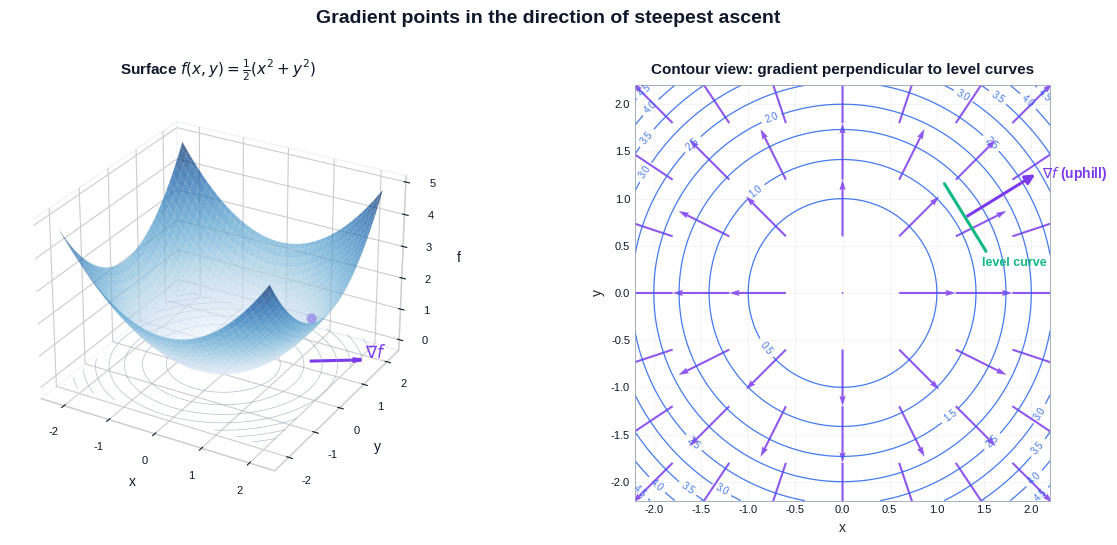

Recreate this plot in Python. (Note: this script raises an exception after producing the figure.)
"""
Figure generation script for Linear Algebra Chapter 11:
Matrix Calculus and Optimization.

Generates 7 figures used in both EN and ZH versions of the article.
Each figure teaches a single specific idea cleanly.

Figures:
    fig1_gradient_steepest_ascent  Gradient as direction of steepest ascent:
                                   3D bowl on the left, contour map with
                                   gradient arrows on the right.
    fig2_critical_points           Three critical-point types side by side:
                                   minimum (positive-definite Hessian),
                                   maximum (negative-definite),
                                   saddle (indefinite). 3D + Hessian eigenvalue
                                   annotation.
    fig3_gradient_descent_path     Gradient descent trajectory on a contour
                                   plot of an anisotropic quadratic, showing
                                   zig-zag for an ill-conditioned problem.
    fig4_newton_vs_gd              Newton's method vs gradient descent:
                                   Newton uses curvature (Hessian) and reaches
                                   the minimum in one step on a quadratic.
    fig5_convex_vs_nonconvex       Convex vs non-convex 3D surfaces:
                                   bowl (one global min) vs egg-carton
                                   (many local minima).
    fig6_shape_rules_cheatsheet    Visual cheatsheet of vector and matrix
                                   derivative shape rules: input shape, output
                                   shape, gradient shape.
    fig7_backprop_chain_rule       Backpropagation as the chain rule on a
                                   computation graph: forward pass values and
                                   backward pass gradients along the same DAG.

Usage:
    python3 scripts/figures/linear-algebra/11-matrix-calculus-and-optimization.py

Output:
    Writes PNGs to BOTH the EN and ZH article asset folders.
"""

from __future__ import annotations

from pathlib import Path

import matplotlib.pyplot as plt
import numpy as np
from matplotlib.patches import FancyArrowPatch, FancyBboxPatch, Rectangle
from matplotlib.lines import Line2D
from mpl_toolkits.mplot3d import Axes3D  # noqa: F401  (registers projection)

# ---------------------------------------------------------------------------
# Style
# ---------------------------------------------------------------------------
plt.style.use("seaborn-v0_8-whitegrid")

C_BLUE = "#2563eb"     # primary - function / forward
C_PURPLE = "#7c3aed"   # secondary - gradient / Newton
C_GREEN = "#10b981"    # accent - convex / good
C_AMBER = "#f59e0b"    # warning - non-convex / saddle / GD path
C_RED = "#ef4444"      # error / maximum
C_GRAY = "#94a3b8"
C_DARK = "#0f172a"
C_LIGHT = "#e2e8f0"

DPI = 150

EN_DIR = Path(
    "/Users/kchen/Desktop/Project/chenk-site/source/_posts/en/linear-algebra/"
    "11-matrix-calculus-and-optimization"
)
ZH_DIR = Path(
    "/Users/kchen/Desktop/Project/chenk-site/source/_posts/zh/linear-algebra/"
    "11-矩阵微积分与优化"
)


def save(fig: plt.Figure, name: str) -> None:
    """Save the figure to BOTH EN and ZH asset folders as <name>.png."""
    EN_DIR.mkdir(parents=True, exist_ok=True)
    ZH_DIR.mkdir(parents=True, exist_ok=True)
    for d in (EN_DIR, ZH_DIR):
        path = d / f"{name}.png"
        fig.savefig(path, dpi=DPI, bbox_inches="tight", facecolor="white")
    plt.close(fig)


def _style_3d(ax):
    ax.xaxis.pane.set_facecolor("white")
    ax.yaxis.pane.set_facecolor("white")
    ax.zaxis.pane.set_facecolor("white")
    ax.xaxis.pane.set_edgecolor(C_LIGHT)
    ax.yaxis.pane.set_edgecolor(C_LIGHT)
    ax.zaxis.pane.set_edgecolor(C_LIGHT)
    ax.tick_params(labelsize=8, colors=C_DARK)
    ax.xaxis.label.set_color(C_DARK)
    ax.yaxis.label.set_color(C_DARK)
    ax.zaxis.label.set_color(C_DARK)


def _style_2d(ax):
    ax.tick_params(labelsize=8, colors=C_DARK)
    for spine in ax.spines.values():
        spine.set_color(C_GRAY)
        spine.set_linewidth(0.6)
    ax.grid(True, alpha=0.25, lw=0.6)


# ---------------------------------------------------------------------------
# Fig 1: Gradient = direction of steepest ascent
# ---------------------------------------------------------------------------
def fig1_gradient_steepest_ascent():
    fig = plt.figure(figsize=(13, 5.4))

    # Left: 3D surface + gradient arrow
    ax3d = fig.add_subplot(1, 2, 1, projection="3d")
    x = np.linspace(-2.2, 2.2, 80)
    y = np.linspace(-2.2, 2.2, 80)
    X, Y = np.meshgrid(x, y)
    Z = 0.5 * X**2 + 0.5 * Y**2  # bowl
    ax3d.plot_surface(X, Y, Z, cmap="Blues", alpha=0.7,
                      linewidth=0, antialiased=True, rstride=2, cstride=2)
    ax3d.contour(X, Y, Z, zdir="z", offset=0, levels=8,
                 colors=C_GRAY, linewidths=0.5, alpha=0.7)

    # Pick a point and draw gradient (in xy plane, projected up).
    p = np.array([1.4, 0.9])
    grad = p  # gradient of 0.5(x^2+y^2) is (x, y)
    z_p = 0.5 * (p[0]**2 + p[1]**2)
    ax3d.scatter([p[0]], [p[1]], [z_p], color=C_PURPLE, s=40, zorder=5)
    # Gradient arrow on the floor (z=0).
    g_dir = grad / np.linalg.norm(grad) * 1.0
    ax3d.quiver(p[0], p[1], 0, g_dir[0], g_dir[1], 0,
                color=C_PURPLE, lw=2.2, arrow_length_ratio=0.18)
    ax3d.text(p[0] + g_dir[0] + 0.05, p[1] + g_dir[1] + 0.05, 0.05,
              r"$\nabla f$", color=C_PURPLE, fontsize=12, fontweight="bold")

    ax3d.set_title(r"Surface $f(x,y) = \frac{1}{2}(x^2+y^2)$",
                   fontsize=11, color=C_DARK, fontweight="bold", pad=8)
    ax3d.set_xlabel("x"); ax3d.set_ylabel("y"); ax3d.set_zlabel("f")
    ax3d.view_init(elev=28, azim=-60)
    _style_3d(ax3d)

    # Right: contour + gradient field
    ax = fig.add_subplot(1, 2, 2)
    _style_2d(ax)
    cs = ax.contour(X, Y, Z, levels=10, colors=[C_BLUE], linewidths=0.9,
                    alpha=0.85)
    ax.clabel(cs, inline=True, fontsize=7, fmt="%.1f")

    # Gradient arrows on a coarse grid
    xs = np.linspace(-1.8, 1.8, 7)
    ys = np.linspace(-1.8, 1.8, 7)
    Xs, Ys = np.meshgrid(xs, ys)
    Gx, Gy = Xs, Ys
    norms = np.sqrt(Gx**2 + Gy**2) + 1e-9
    Gx_n = Gx / norms * 0.6
    Gy_n = Gy / norms * 0.6
    ax.quiver(Xs, Ys, Gx_n, Gy_n, color=C_PURPLE, alpha=0.85,
              angles="xy", scale_units="xy", scale=1, width=0.005)

    # Highlight perpendicularity at one point
    pt = np.array([1.3, 0.8])
    g = pt / np.linalg.norm(pt) * 0.9
    # Tangent to contour (perpendicular to gradient)
    t = np.array([-g[1], g[0]])
    ax.add_patch(FancyArrowPatch(tuple(pt), tuple(pt + g),
                                 arrowstyle="-|>", mutation_scale=14,
                                 color=C_PURPLE, lw=2.2, zorder=5))
    ax.add_patch(FancyArrowPatch(tuple(pt - 0.5 * t), tuple(pt + 0.5 * t),
                                 arrowstyle="-", mutation_scale=10,
                                 color=C_GREEN, lw=2.2, zorder=5))
    ax.text(pt[0] + g[0] + 0.05, pt[1] + g[1] - 0.05,
            r"$\nabla f$ (uphill)", color=C_PURPLE,
            fontsize=10, fontweight="bold")
    ax.text(pt[0] - 0.6 * t[0] - 0.1, pt[1] - 0.6 * t[1] - 0.05,
            "level curve", color=C_GREEN, fontsize=9, fontweight="bold")

    ax.set_xlim(-2.2, 2.2)
    ax.set_ylim(-2.2, 2.2)
    ax.set_aspect("equal")
    ax.set_title("Contour view: gradient perpendicular to level curves",
                 fontsize=11, color=C_DARK, fontweight="bold", pad=8)
    ax.set_xlabel("x"); ax.set_ylabel("y")

    fig.suptitle("Gradient points in the direction of steepest ascent",
                 fontsize=14, color=C_DARK, fontweight="bold", y=1.00)
    fig.tight_layout()
    save(fig, "fig1_gradient_steepest_ascent")


# ---------------------------------------------------------------------------
# Fig 2: Hessian classifies critical points
# ---------------------------------------------------------------------------
def fig2_critical_points():
    fig = plt.figure(figsize=(14.5, 5.0))
    x = np.linspace(-2, 2, 60)
    y = np.linspace(-2, 2, 60)
    X, Y = np.meshgrid(x, y)

    cases = [
        {
            "title": "Local minimum",
            "subtitle": r"$f = x^2 + y^2$",
            "Z": X**2 + Y**2,
            "eigs": "eigs(H) = (2, 2) > 0\n(positive definite)",
            "cmap": "Greens", "color": C_GREEN,
        },
        {
            "title": "Local maximum",
            "subtitle": r"$f = -(x^2 + y^2)$",
            "Z": -(X**2 + Y**2),
            "eigs": "eigs(H) = (-2, -2) < 0\n(negative definite)",
            "cmap": "Reds", "color": C_RED,
        },
        {
            "title": "Saddle point",
            "subtitle": r"$f = x^2 - y^2$",
            "Z": X**2 - Y**2,
            "eigs": "eigs(H) = (2, -2)\n(indefinite)",
            "cmap": "Oranges", "color": C_AMBER,
        },
    ]

    for i, case in enumerate(cases, 1):
        ax = fig.add_subplot(1, 3, i, projection="3d")
        ax.plot_surface(X, Y, case["Z"], cmap=case["cmap"], alpha=0.85,
                        linewidth=0, rstride=2, cstride=2, antialiased=True)
        ax.contour(X, Y, case["Z"],
                   zdir="z",
                   offset=case["Z"].min() - 0.5,
                   levels=8, colors=C_GRAY, linewidths=0.5, alpha=0.7)
        # Mark critical point
        ax.scatter([0], [0], [float(case["Z"][30, 30])],
                   color=case["color"], s=70, zorder=10, edgecolor=C_DARK,
                   linewidth=0.8)
        ax.set_title(f"{case['title']}\n{case['subtitle']}",
                     fontsize=11, color=C_DARK, fontweight="bold", pad=8)
        ax.text2D(0.05, -0.02, case["eigs"], transform=ax.transAxes,
                  fontsize=9, color=case["color"], fontweight="bold",
                  ha="left", va="top")
        ax.set_xlabel("x", fontsize=8); ax.set_ylabel("y", fontsize=8)
        ax.set_zlabel("f", fontsize=8)
        ax.view_init(elev=28, azim=-58)
        _style_3d(ax)

    fig.suptitle("Hessian eigenvalues classify critical points",
                 fontsize=14, color=C_DARK, fontweight="bold", y=1.02)
    fig.tight_layout()
    save(fig, "fig2_critical_points")


# ---------------------------------------------------------------------------
# Fig 3: Gradient descent path on a contour plot
# ---------------------------------------------------------------------------
def fig3_gradient_descent_path():
    fig, axes = plt.subplots(1, 2, figsize=(13, 5.2))

    # Anisotropic quadratic: f = 0.5 (a x^2 + b y^2)
    A_well = np.diag([2.0, 2.0])           # well conditioned
    A_ill = np.diag([10.0, 1.0])           # ill conditioned

    def run_gd(A, x0, lr, steps):
        x = x0.copy()
        path = [x.copy()]
        for _ in range(steps):
            g = A @ x
            x = x - lr * g
            path.append(x.copy())
        return np.array(path)

    cases = [
        ("Well-conditioned: $\\kappa = 1$",
         A_well, np.array([2.5, 2.0]), 0.18, 30),
        ("Ill-conditioned: $\\kappa = 10$ → zig-zag",
         A_ill, np.array([2.5, 2.0]), 0.18, 50),
    ]

    for ax, (title, A, x0, lr, steps) in zip(axes, cases):
        _style_2d(ax)
        x = np.linspace(-3, 3, 200)
        y = np.linspace(-3, 3, 200)
        X, Y = np.meshgrid(x, y)
        Z = 0.5 * (A[0, 0] * X**2 + A[1, 1] * Y**2)
        ax.contour(X, Y, Z, levels=18, colors=[C_BLUE],
                   linewidths=0.8, alpha=0.7)

        path = run_gd(A, x0, lr, steps)
        ax.plot(path[:, 0], path[:, 1], "-", color=C_AMBER, lw=1.6,
                alpha=0.9, zorder=4)
        ax.scatter(path[:, 0], path[:, 1], s=22, color=C_AMBER,
                   edgecolor=C_DARK, linewidth=0.4, zorder=5)
        # Start and end markers
        ax.scatter([path[0, 0]], [path[0, 1]], s=90, color=C_PURPLE,
                   edgecolor=C_DARK, lw=0.8, zorder=6, label="start")
        ax.scatter([0], [0], s=110, marker="*", color=C_GREEN,
                   edgecolor=C_DARK, lw=0.6, zorder=6, label="minimum")
        ax.legend(loc="upper right", fontsize=9, frameon=True)
        ax.set_xlim(-3, 3)
        ax.set_ylim(-3, 3)
        ax.set_aspect("equal")
        ax.set_title(title, fontsize=11, color=C_DARK,
                     fontweight="bold", pad=8)
        ax.set_xlabel("x"); ax.set_ylabel("y")

    fig.suptitle("Gradient descent: condition number controls the path",
                 fontsize=14, color=C_DARK, fontweight="bold", y=1.00)
    fig.tight_layout()
    save(fig, "fig3_gradient_descent_path")


# ---------------------------------------------------------------------------
# Fig 4: Newton vs gradient descent
# ---------------------------------------------------------------------------
def fig4_newton_vs_gd():
    fig, axes = plt.subplots(1, 2, figsize=(13, 5.2))

    A = np.diag([8.0, 1.0])

    def f(x):
        return 0.5 * (A[0, 0] * x[0]**2 + A[1, 1] * x[1]**2)

    def grad(x):
        return A @ x

    H = A
    H_inv = np.linalg.inv(H)
    x0 = np.array([2.5, 2.5])

    # Gradient descent
    x = x0.copy()
    gd_path = [x.copy()]
    for _ in range(40):
        g = grad(x)
        x = x - 0.2 * g
        gd_path.append(x.copy())
    gd_path = np.array(gd_path)

    # Newton's method (one step for a quadratic suffices)
    x = x0.copy()
    nt_path = [x.copy()]
    for _ in range(3):
        g = grad(x)
        x = x - H_inv @ g
        nt_path.append(x.copy())
    nt_path = np.array(nt_path)

    paths = [
        ("Gradient descent (zig-zag)", gd_path, C_AMBER),
        ("Newton's method (1 step on quadratic)", nt_path, C_PURPLE),
    ]

    x = np.linspace(-3, 3, 200)
    y = np.linspace(-3, 3, 200)
    X, Y = np.meshgrid(x, y)
    Z = 0.5 * (A[0, 0] * X**2 + A[1, 1] * Y**2)

    for ax, (title, path, color) in zip(axes, paths):
        _style_2d(ax)
        ax.contour(X, Y, Z, levels=18, colors=[C_BLUE],
                   linewidths=0.8, alpha=0.7)
        ax.plot(path[:, 0], path[:, 1], "-", color=color, lw=1.8,
                alpha=0.9, zorder=4)
        ax.scatter(path[:, 0], path[:, 1], s=28, color=color,
                   edgecolor=C_DARK, linewidth=0.4, zorder=5)
        ax.scatter([path[0, 0]], [path[0, 1]], s=90, color=C_BLUE,
                   edgecolor=C_DARK, lw=0.8, zorder=6, label="start")
        ax.scatter([0], [0], s=120, marker="*", color=C_GREEN,
                   edgecolor=C_DARK, lw=0.6, zorder=6, label="minimum")
        ax.legend(loc="upper right", fontsize=9, frameon=True)
        ax.set_xlim(-3, 3)
        ax.set_ylim(-3, 3)
        ax.set_aspect("equal")
        ax.set_title(title, fontsize=11, color=C_DARK,
                     fontweight="bold", pad=8)
        ax.set_xlabel("x"); ax.set_ylabel("y")

    # Footer formula reminder
    fig.text(0.5, -0.02,
             r"GD: $x_{k+1} = x_k - \alpha\,\nabla f$    "
             r"Newton: $x_{k+1} = x_k - H^{-1}\nabla f$",
             ha="center", fontsize=11, color=C_DARK)
    fig.suptitle("Newton uses curvature; jumps to the minimum on a quadratic",
                 fontsize=14, color=C_DARK, fontweight="bold", y=1.00)
    fig.tight_layout()
    save(fig, "fig4_newton_vs_gd")


# ---------------------------------------------------------------------------
# Fig 5: Convex vs non-convex
# ---------------------------------------------------------------------------
def fig5_convex_vs_nonconvex():
    fig = plt.figure(figsize=(13.5, 5.4))

    # Left: convex bowl
    ax1 = fig.add_subplot(1, 2, 1, projection="3d")
    x = np.linspace(-2.2, 2.2, 80)
    y = np.linspace(-2.2, 2.2, 80)
    X, Y = np.meshgrid(x, y)
    Z = X**2 + Y**2
    ax1.plot_surface(X, Y, Z, cmap="Greens", alpha=0.85,
                     linewidth=0, rstride=2, cstride=2, antialiased=True)
    ax1.scatter([0], [0], [0], color=C_GREEN, s=80, edgecolor=C_DARK,
                lw=0.8, zorder=10)
    ax1.text2D(0.05, 0.93, "Convex: any local min = global min",
               transform=ax1.transAxes, fontsize=10,
               color=C_GREEN, fontweight="bold")
    ax1.set_title(r"Convex   $f = x^2 + y^2$", fontsize=11,
                  color=C_DARK, fontweight="bold", pad=8)
    ax1.set_xlabel("x"); ax1.set_ylabel("y"); ax1.set_zlabel("f")
    ax1.view_init(elev=28, azim=-60)
    _style_3d(ax1)

    # Right: non-convex (egg-carton-like)
    ax2 = fig.add_subplot(1, 2, 2, projection="3d")
    x = np.linspace(-3, 3, 100)
    y = np.linspace(-3, 3, 100)
    X, Y = np.meshgrid(x, y)
    Z = np.sin(X) * np.cos(Y) + 0.05 * (X**2 + Y**2)
    ax2.plot_surface(X, Y, Z, cmap="Oranges", alpha=0.9,
                     linewidth=0, rstride=2, cstride=2, antialiased=True)
    # Mark several local minima approximately
    for px, py in [(-1.55, 0.0), (1.55, 0.0), (-1.55, np.pi),
                   (1.55, np.pi), (-1.55, -np.pi), (1.55, -np.pi)]:
        if -3 <= px <= 3 and -3 <= py <= 3:
            zp = np.sin(px) * np.cos(py) + 0.05 * (px**2 + py**2)
            ax2.scatter([px], [py], [zp], color=C_AMBER, s=45,
                        edgecolor=C_DARK, lw=0.6, zorder=10)
    ax2.text2D(0.05, 0.93, "Non-convex: many local minima",
               transform=ax2.transAxes, fontsize=10,
               color=C_AMBER, fontweight="bold")
    ax2.set_title(r"Non-convex   $f = \sin x \cos y + 0.05(x^2+y^2)$",
                  fontsize=11, color=C_DARK, fontweight="bold", pad=8)
    ax2.set_xlabel("x"); ax2.set_ylabel("y"); ax2.set_zlabel("f")
    ax2.view_init(elev=32, azim=-58)
    _style_3d(ax2)

    fig.suptitle("Convexity is what makes optimization easy",
                 fontsize=14, color=C_DARK, fontweight="bold", y=1.00)
    fig.tight_layout()
    save(fig, "fig5_convex_vs_nonconvex")


# ---------------------------------------------------------------------------
# Fig 6: Shape rules cheatsheet
# ---------------------------------------------------------------------------
def fig6_shape_rules_cheatsheet():
    fig, ax = plt.subplots(figsize=(13, 6.2))
    ax.set_xlim(0, 10)
    ax.set_ylim(0, 6)
    ax.axis("off")

    # Header
    ax.text(5, 5.7, "Shape rules: derivative has the shape of the variable",
            ha="center", fontsize=14, color=C_DARK, fontweight="bold")

    # Column headers: variable | function f | derivative shape
    headers = ["Variable x", "Function f(x)", r"Shape of $\partial f / \partial x$",
               "Example"]
    xpos = [1.0, 3.4, 6.1, 8.5]
    for xp, h in zip(xpos, headers):
        ax.text(xp, 5.0, h, ha="center", fontsize=11,
                color=C_BLUE, fontweight="bold")
    ax.plot([0.4, 9.6], [4.75, 4.75], color=C_GRAY, lw=1)

    rows = [
        # (var label, f desc, shape of derivative, example)
        ("scalar  $x \\in \\mathbb{R}$",
         "scalar  $f(x)$",
         "scalar",
         r"$\frac{d}{dx}x^2 = 2x$"),
        ("vector  $\\vec{x} \\in \\mathbb{R}^n$",
         "scalar  $f(\\vec{x})$",
         r"vector $\nabla f \in \mathbb{R}^n$",
         r"$\nabla(\vec{a}^\top \vec{x}) = \vec{a}$"),
        ("vector  $\\vec{x} \\in \\mathbb{R}^n$",
         "vector  $\\vec{f}(\\vec{x}) \\in \\mathbb{R}^m$",
         r"matrix $J \in \mathbb{R}^{m \times n}$",
         r"$J_{ij} = \partial f_i / \partial x_j$"),
        ("matrix  $X \\in \\mathbb{R}^{m \\times n}$",
         "scalar  $f(X)$",
         r"matrix $\partial f/\partial X \in \mathbb{R}^{m \times n}$",
         r"$\partial\,\mathrm{tr}(AX)/\partial X = A^\top$"),
        ("vector  $\\vec{x} \\in \\mathbb{R}^n$",
         "scalar  $f(\\vec{x})$  (2nd order)",
         r"matrix $H \in \mathbb{R}^{n \times n}$",
         r"$H_{ij} = \partial^2 f /\partial x_i \partial x_j$"),
    ]

    y = 4.25
    for var, fn, sh, ex in rows:
        ax.text(xpos[0], y, var, ha="center", va="center",
                fontsize=10, color=C_DARK)
        ax.text(xpos[1], y, fn, ha="center", va="center",
                fontsize=10, color=C_DARK)
        ax.text(xpos[2], y, sh, ha="center", va="center",
                fontsize=10, color=C_PURPLE, fontweight="bold")
        ax.text(xpos[3], y, ex, ha="center", va="center",
                fontsize=10, color=C_GREEN)
        y -= 0.7
        ax.plot([0.4, 9.6], [y + 0.35, y + 0.35],
                color=C_LIGHT, lw=0.6)

    # Bottom takeaway box
    ax.add_patch(FancyBboxPatch((0.5, 0.15), 9.0, 0.7,
                                boxstyle="round,pad=0.06",
                                facecolor="#fff7ed",
                                edgecolor=C_AMBER, lw=1.2))
    ax.text(5.0, 0.5,
            "Rule of thumb:  $\\partial(\\mathrm{scalar}) / \\partial X$ "
            "has the same shape as $X$.   "
            "$\\partial(\\mathrm{vector}_m) / \\partial(\\mathrm{vector}_n)$ "
            "is an $m \\times n$ matrix.",
            ha="center", va="center", fontsize=11, color=C_DARK)

    save(fig, "fig6_shape_rules_cheatsheet")


# ---------------------------------------------------------------------------
# Fig 7: Backpropagation as chain rule on a computation graph
# ---------------------------------------------------------------------------
def fig7_backprop_chain_rule():
    fig, ax = plt.subplots(figsize=(13, 5.6))
    ax.set_xlim(0, 12)
    ax.set_ylim(0, 6)
    ax.axis("off")

    ax.text(6, 5.6, "Backpropagation = chain rule on a computation graph",
            ha="center", fontsize=14, color=C_DARK, fontweight="bold")

    # Forward / backward labels
    ax.text(0.4, 4.85, "Forward", color=C_BLUE,
            fontsize=12, fontweight="bold")
    ax.text(0.4, 0.95, "Backward", color=C_PURPLE,
            fontsize=12, fontweight="bold")

    # Nodes for forward pass: x  ->  z = Wx+b  ->  a = sigma(z)  ->  L
    fwd_nodes = [
        (1.8, 4.0, r"$\vec{x}$", C_BLUE),
        (4.6, 4.0, r"$\vec{z} = W\vec{x}+\vec{b}$", C_BLUE),
        (7.6, 4.0, r"$\vec{a} = \sigma(\vec{z})$", C_BLUE),
        (10.4, 4.0, r"$L$", C_BLUE),
    ]
    for cx, cy, label, color in fwd_nodes:
        ax.add_patch(FancyBboxPatch((cx - 0.95, cy - 0.45), 1.9, 0.9,
                                    boxstyle="round,pad=0.05",
                                    facecolor="#eff6ff",
                                    edgecolor=color, lw=1.4))
        ax.text(cx, cy, label, ha="center", va="center",
                fontsize=12, color=color, fontweight="bold")

    # Forward arrows
    for i in range(3):
        x1 = fwd_nodes[i][0] + 0.95
        x2 = fwd_nodes[i + 1][0] - 0.95
        ax.add_patch(FancyArrowPatch((x1, 4.0), (x2, 4.0),
                                     arrowstyle="-|>", mutation_scale=14,
                                     color=C_BLUE, lw=1.6))

    # Backward nodes (gradients)
    bwd_nodes = [
        (1.8, 1.6, r"$\partial L/\partial \vec{x}=W^\top \delta_z$", C_PURPLE),
        (4.6, 1.6, r"$\delta_z = \delta_a \odot \sigma'(\vec{z})$", C_PURPLE),
        (7.6, 1.6, r"$\delta_a = \partial L/\partial \vec{a}$", C_PURPLE),
        (10.4, 1.6, r"$\partial L/\partial L = 1$", C_PURPLE),
    ]
    for cx, cy, label, color in bwd_nodes:
        ax.add_patch(FancyBboxPatch((cx - 1.15, cy - 0.45), 2.3, 0.9,
                                    boxstyle="round,pad=0.05",
                                    facecolor="#f5f3ff",
                                    edgecolor=color, lw=1.4))
        ax.text(cx, cy, label, ha="center", va="center",
                fontsize=10, color=color, fontweight="bold")

    # Backward arrows (right -> left)
    for i in range(3):
        x1 = bwd_nodes[i + 1][0] - 1.15
        x2 = bwd_nodes[i][0] + 1.15
        ax.add_patch(FancyArrowPatch((x1, 1.6), (x2, 1.6),
                                     arrowstyle="-|>", mutation_scale=14,
                                     color=C_PURPLE, lw=1.6))

    # Vertical connectors (each forward node has a matching backward gradient)
    for (cx, _, _, _), (_, _, _, _) in zip(fwd_nodes, bwd_nodes):
        ax.plot([cx, cx], [3.55, 2.05], color=C_GRAY,
                lw=0.8, ls="--", alpha=0.7)

    # Side-note: parameter gradients harvested along the way
    ax.add_patch(FancyBboxPatch((1.0, 0.05), 10.0, 0.7,
                                boxstyle="round,pad=0.06",
                                facecolor="#ecfdf5",
                                edgecolor=C_GREEN, lw=1.2))
    ax.text(6.0, 0.4,
            r"Parameter gradients harvested in the backward pass:   "
            r"$\partial L/\partial W = \delta_z\,\vec{x}^\top$,   "
            r"$\partial L/\partial \vec{b} = \delta_z$",
            ha="center", va="center", fontsize=11, color=C_DARK)

    save(fig, "fig7_backprop_chain_rule")


# ---------------------------------------------------------------------------
# Main
# ---------------------------------------------------------------------------
def main():
    fig1_gradient_steepest_ascent()
    fig2_critical_points()
    fig3_gradient_descent_path()
    fig4_newton_vs_gd()
    fig5_convex_vs_nonconvex()
    fig6_shape_rules_cheatsheet()
    fig7_backprop_chain_rule()
    print("All 7 figures saved to:")
    print(f"  EN: {EN_DIR}")
    print(f"  ZH: {ZH_DIR}")


if __name__ == "__main__":
    main()
